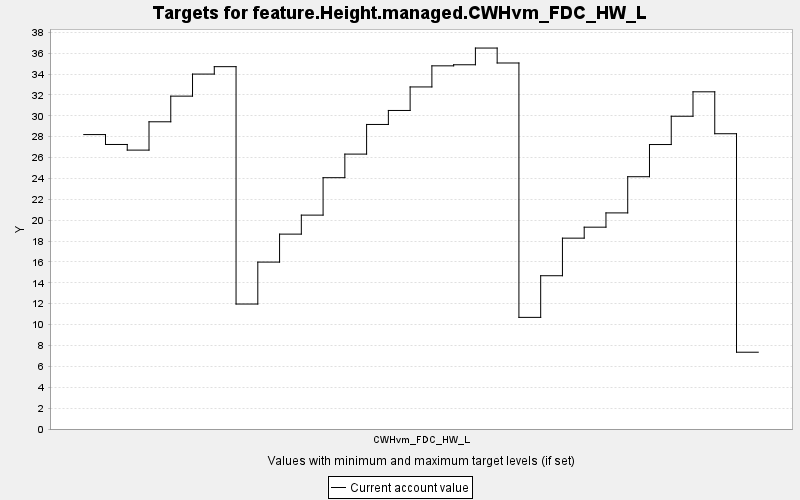

The data file committed next to this chart (first rows):
TARGET, PERIOD, YEAR, PERIODWIDTH, MINIMUM, MAXIMUM, MINWEIGHT, MAXWEIGHT, CURRENT, SUMMARY
feature.Height.managed.CWHvm_FDC_HW_L, 0, 0, 10.0, 0.0, 10000, 1.0, 1.0, 28.2, 0.0
feature.Height.managed.CWHvm_FDC_HW_L, 1, 10, 10.0, 0.0, 10000, 1.0, 1.0, 27.25, 0.0
feature.Height.managed.CWHvm_FDC_HW_L, 2, 20, 10.0, 0.0, 10000, 1.0, 1.0, 26.71, 0.0
feature.Height.managed.CWHvm_FDC_HW_L, 3, 30, 10.0, 0.0, 10000, 1.0, 1.0, 29.42, 0.0
feature.Height.managed.CWHvm_FDC_HW_L, 4, 40, 10.0, 0.0, 10000, 1.0, 1.0, 31.88, 0.0
feature.Height.managed.CWHvm_FDC_HW_L, 5, 50, 10.0, 0.0, 10000, 1.0, 1.0, 33.99, 0.0
feature.Height.managed.CWHvm_FDC_HW_L, 6, 60, 10.0, 0.0, 10000, 1.0, 1.0, 34.7, 0.0
feature.Height.managed.CWHvm_FDC_HW_L, 7, 70, 10.0, 0.0, 10000, 1.0, 1.0, 11.97, 0.0
feature.Height.managed.CWHvm_FDC_HW_L, 8, 80, 10.0, 0.0, 10000, 1.0, 1.0, 15.99, 0.0
feature.Height.managed.CWHvm_FDC_HW_L, 9, 90, 10.0, 0.0, 10000, 1.0, 1.0, 18.67, 0.0
feature.Height.managed.CWHvm_FDC_HW_L, 10, 100, 10.0, 0.0, 10000, 1.0, 1.0, 20.49, 0.0
feature.Height.managed.CWHvm_FDC_HW_L, 11, 110, 10.0, 0.0, 10000, 1.0, 1.0, 24.07, 0.0
feature.Height.managed.CWHvm_FDC_HW_L, 12, 120, 10.0, 0.0, 10000, 1.0, 1.0, 26.33, 0.0
feature.Height.managed.CWHvm_FDC_HW_L, 13, 130, 10.0, 0.0, 10000, 1.0, 1.0, 29.17, 0.0
feature.Height.managed.CWHvm_FDC_HW_L, 14, 140, 10.0, 0.0, 10000, 1.0, 1.0, 30.51, 0.0
feature.Height.managed.CWHvm_FDC_HW_L, 15, 150, 10.0, 0.0, 10000, 1.0, 1.0, 32.76, 0.0
feature.Height.managed.CWHvm_FDC_HW_L, 16, 160, 10.0, 0.0, 10000, 1.0, 1.0, 34.78, 0.0
feature.Height.managed.CWHvm_FDC_HW_L, 17, 170, 10.0, 0.0, 10000, 1.0, 1.0, 34.88, 0.0
feature.Height.managed.CWHvm_FDC_HW_L, 18, 180, 10.0, 0.0, 10000, 1.0, 1.0, 36.49, 0.0
feature.Height.managed.CWHvm_FDC_HW_L, 19, 190, 10.0, 0.0, 10000, 1.0, 1.0, 35.06, 0.0
feature.Height.managed.CWHvm_FDC_HW_L, 20, 200, 10.0, 0.0, 10000, 1.0, 1.0, 10.69, 0.0
feature.Height.managed.CWHvm_FDC_HW_L, 21, 210, 10.0, 0.0, 10000, 1.0, 1.0, 14.68, 0.0
feature.Height.managed.CWHvm_FDC_HW_L, 22, 220, 10.0, 0.0, 10000, 1.0, 1.0, 18.28, 0.0
feature.Height.managed.CWHvm_FDC_HW_L, 23, 230, 10.0, 0.0, 10000, 1.0, 1.0, 19.33, 0.0
feature.Height.managed.CWHvm_FDC_HW_L, 24, 240, 10.0, 0.0, 10000, 1.0, 1.0, 20.7, 0.0
feature.Height.managed.CWHvm_FDC_HW_L, 25, 250, 10.0, 0.0, 10000, 1.0, 1.0, 24.16, 0.0
feature.Height.managed.CWHvm_FDC_HW_L, 26, 260, 10.0, 0.0, 10000, 1.0, 1.0, 27.25, 0.0
feature.Height.managed.CWHvm_FDC_HW_L, 27, 270, 10.0, 0.0, 10000, 1.0, 1.0, 29.95, 0.0
feature.Height.managed.CWHvm_FDC_HW_L, 28, 280, 10.0, 0.0, 10000, 1.0, 1.0, 32.29, 0.0
feature.Height.managed.CWHvm_FDC_HW_L, 29, 290, 10.0, 0.0, 10000, 1.0, 1.0, 28.28, 0.0
feature.Height.managed.CWHvm_FDC_HW_L, 30, 300, 10.0, 0.0, 10000, 1.0, 1.0, 7.354, 0.0
